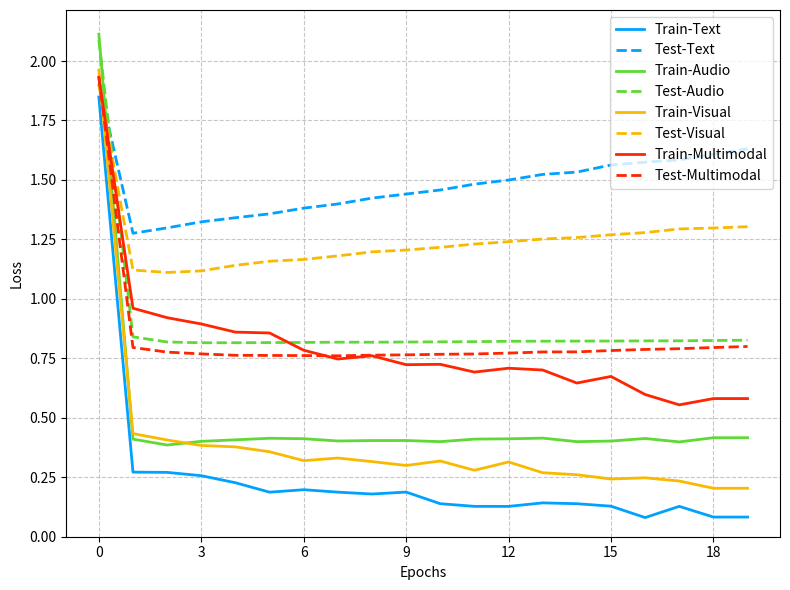
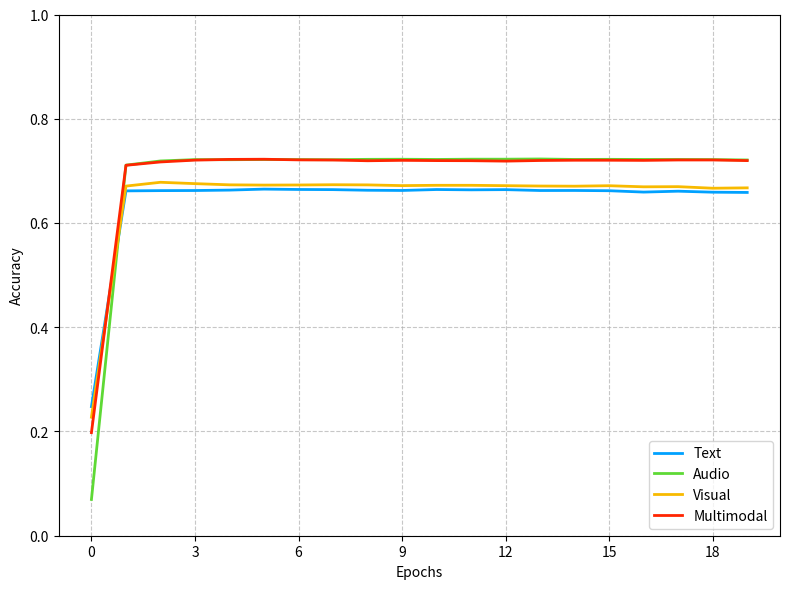

Source code (Python) for these figures, in order:
import matplotlib.pyplot as plt
import numpy as np
from matplotlib.ticker import MaxNLocator
import os

# 创建保存图片的文件夹
if not os.path.exists('image'):
    os.makedirs('image')

# 数据准备
epochs = np.arange(20)  # 20个训练周期

# 训练损失数据
train_loss_t = [1.8487, 0.2716, 0.2705, 0.2566, 0.2270, 0.1873, 0.1976, 0.1874, 0.1796, 0.1877,
                0.1388, 0.1277, 0.1275, 0.1423, 0.1388, 0.1284, 0.0805, 0.1277, 0.0827, 0.0827]
train_loss_a = [2.1128, 0.4102, 0.3855, 0.4010, 0.4074, 0.4139, 0.4121, 0.4025, 0.4043, 0.4044,
                0.3997, 0.4103, 0.4117, 0.4145, 0.3997, 0.4022, 0.4130, 0.3986, 0.4162, 0.4162]
train_loss_v = [1.9616, 0.4334, 0.4066, 0.3837, 0.3777, 0.3573, 0.3199, 0.3308, 0.3159, 0.2996,
                0.3184, 0.2793, 0.3143, 0.2690, 0.2606, 0.2426, 0.2477, 0.2342, 0.2037, 0.2037]
train_loss_m = [1.9316, 0.9606, 0.9208, 0.8945, 0.8602, 0.8566, 0.7841, 0.7471, 0.7607, 0.7233,
                0.7248, 0.6922, 0.7084, 0.7009, 0.6461, 0.6738, 0.5979, 0.5544, 0.5808, 0.5808]

# 测试损失数据（保留但不绘制2a）
test_loss_t = [1.9043, 1.2758, 1.2984, 1.3238, 1.3411, 1.3574, 1.3814, 1.3990, 1.4235, 1.4407,
               1.4577, 1.4822, 1.4996, 1.5232, 1.5330, 1.5627, 1.5746, 1.5843, 1.6078, 1.6308,]
test_loss_a = [2.0881, 0.8402, 0.8187, 0.8154, 0.8156, 0.8163, 0.8168, 0.8179, 0.8177, 0.8185,
               0.8193, 0.8199, 0.8218, 0.8220, 0.8224, 0.8227, 0.8233, 0.8236, 0.8250, 0.8262]
test_loss_v = [1.8992, 1.1212, 1.1110, 1.1176, 1.1409, 1.1582, 1.1657, 1.1807, 1.1976, 1.2053,
               1.2166, 1.2304, 1.2404, 1.2515, 1.2578, 1.2694, 1.2786, 1.2940, 1.2979, 1.3035]
test_loss_m = [1.9322, 0.7955, 0.7761, 0.7686, 0.7627, 0.7621, 0.7616, 0.7605, 0.7633, 0.7646,
               0.7670, 0.7683, 0.7720, 0.7768, 0.7772, 0.7828, 0.7874, 0.7905, 0.7954, 0.7998]

# 测试准确率数据
test_acc_t = [0.2477, 0.6616, 0.6621, 0.6623, 0.6631, 0.6650, 0.6643, 0.6640, 0.6628, 0.6624,
              0.6642, 0.6636, 0.6640, 0.6623, 0.6624, 0.6619, 0.6593, 0.6610, 0.6591, 0.6586]
test_acc_a = [0.0696, 0.7110, 0.7190, 0.7216, 0.7214, 0.7218, 0.7216, 0.7214, 0.7221, 0.7223,
              0.7219, 0.7224, 0.7224, 0.7228, 0.7219, 0.7221, 0.7219, 0.7218, 0.7216, 0.7209]
test_acc_v = [0.2275, 0.6708, 0.6781, 0.6755, 0.6732, 0.6727, 0.6729, 0.6734, 0.6731, 0.6717,
              0.6723, 0.6723, 0.6716, 0.6709, 0.6706, 0.6715, 0.6694, 0.6697, 0.6667, 0.6674]
test_acc_m = [0.1978, 0.7107, 0.7171, 0.7206, 0.7220, 0.7223, 0.7211, 0.7208, 0.7194, 0.7202,
              0.7197, 0.7195, 0.7187, 0.7199, 0.7204, 0.7204, 0.7201, 0.7209, 0.7209, 0.7197]



# 定义绘图函数
def plot_training_test_loss():
    plt.plot(epochs, train_loss_t, label='Train-Text', color='#00A1FF', linestyle='-', linewidth=2)
    plt.plot(epochs, test_loss_t, label='Test-Text', color='#00A1FF', linestyle='--', linewidth=2)
    plt.plot(epochs, train_loss_a, label='Train-Audio', color='#5ed935', linestyle='-', linewidth=2)
    plt.plot(epochs, test_loss_a, label='Test-Audio', color='#5ed935', linestyle='--', linewidth=2)
    plt.plot(epochs, train_loss_v, label='Train-Visual', color='#f8ba00', linestyle='-', linewidth=2)
    plt.plot(epochs, test_loss_v, label='Test-Visual', color='#f8ba00', linestyle='--', linewidth=2)
    plt.plot(epochs, train_loss_m, label='Train-Multimodal', color='#ff2501', linestyle='-', linewidth=2)
    plt.plot(epochs, test_loss_m, label='Test-Multimodal', color='#ff2501', linestyle='--', linewidth=2)
    plt.legend(loc='upper right')
    plt.gca().xaxis.set_major_locator(MaxNLocator(integer=True))
    plt.ylim(bottom=0)

def plot_modality_accuracy():
    plt.plot(epochs, test_acc_t, label='Text', color='#00A1FF', linewidth=2)
    plt.plot(epochs, test_acc_a, label='Audio', color='#5ed935', linewidth=2)
    plt.plot(epochs, test_acc_v, label='Visual', color='#f8ba00', linewidth=2)
    plt.plot(epochs, test_acc_m, label='Multimodal', color='#ff2501', linewidth=2)
    plt.legend(loc='lower right')
    plt.gca().xaxis.set_major_locator(MaxNLocator(integer=True))
    plt.ylim(bottom=0, top=1)

def plot_emotion_f1_scores():
    x = np.arange(len(emotions))
    width = 0.4
    plt.bar(x, lfmim_f1_scores, width, color=['#00A1FF', '#5ed935', '#f8ba00', '#ff2501', '#d31876', '#919292', '#58538b'])
    plt.xticks(x, emotions, rotation=45, ha='right')
    plt.gca().spines['top'].set_visible(False)
    plt.gca().spines['right'].set_visible(False)
    plt.gca().spines['left'].set_visible(False)
    plt.grid(True, linestyle='--', alpha=0.7, axis='y')


# 绘制并保存图表
def save_figure( x_label, y_label, plot_func, filename):
    plt.figure(figsize=(8, 6))
    plot_func()
    plt.xlabel(x_label)
    plt.ylabel(y_label)
    plt.grid(True, linestyle='--', alpha=0.7)
    plt.tight_layout()
    plt.savefig(f'image/{filename}.png', dpi=300, bbox_inches='tight')
    plt.close()


# 图1: (a) Training and Test Loss by Modality
save_figure(
    'Epochs',
    'Loss',
    plot_training_test_loss,
    'figure1a'
)

# 图2: (b) Overall Emotion Recognition Accuracy (与1b相同)
save_figure(
    'Epochs',
    'Accuracy',
    plot_modality_accuracy,
    'figure1b'
)



print("All figures saved to 'image' folder.")
